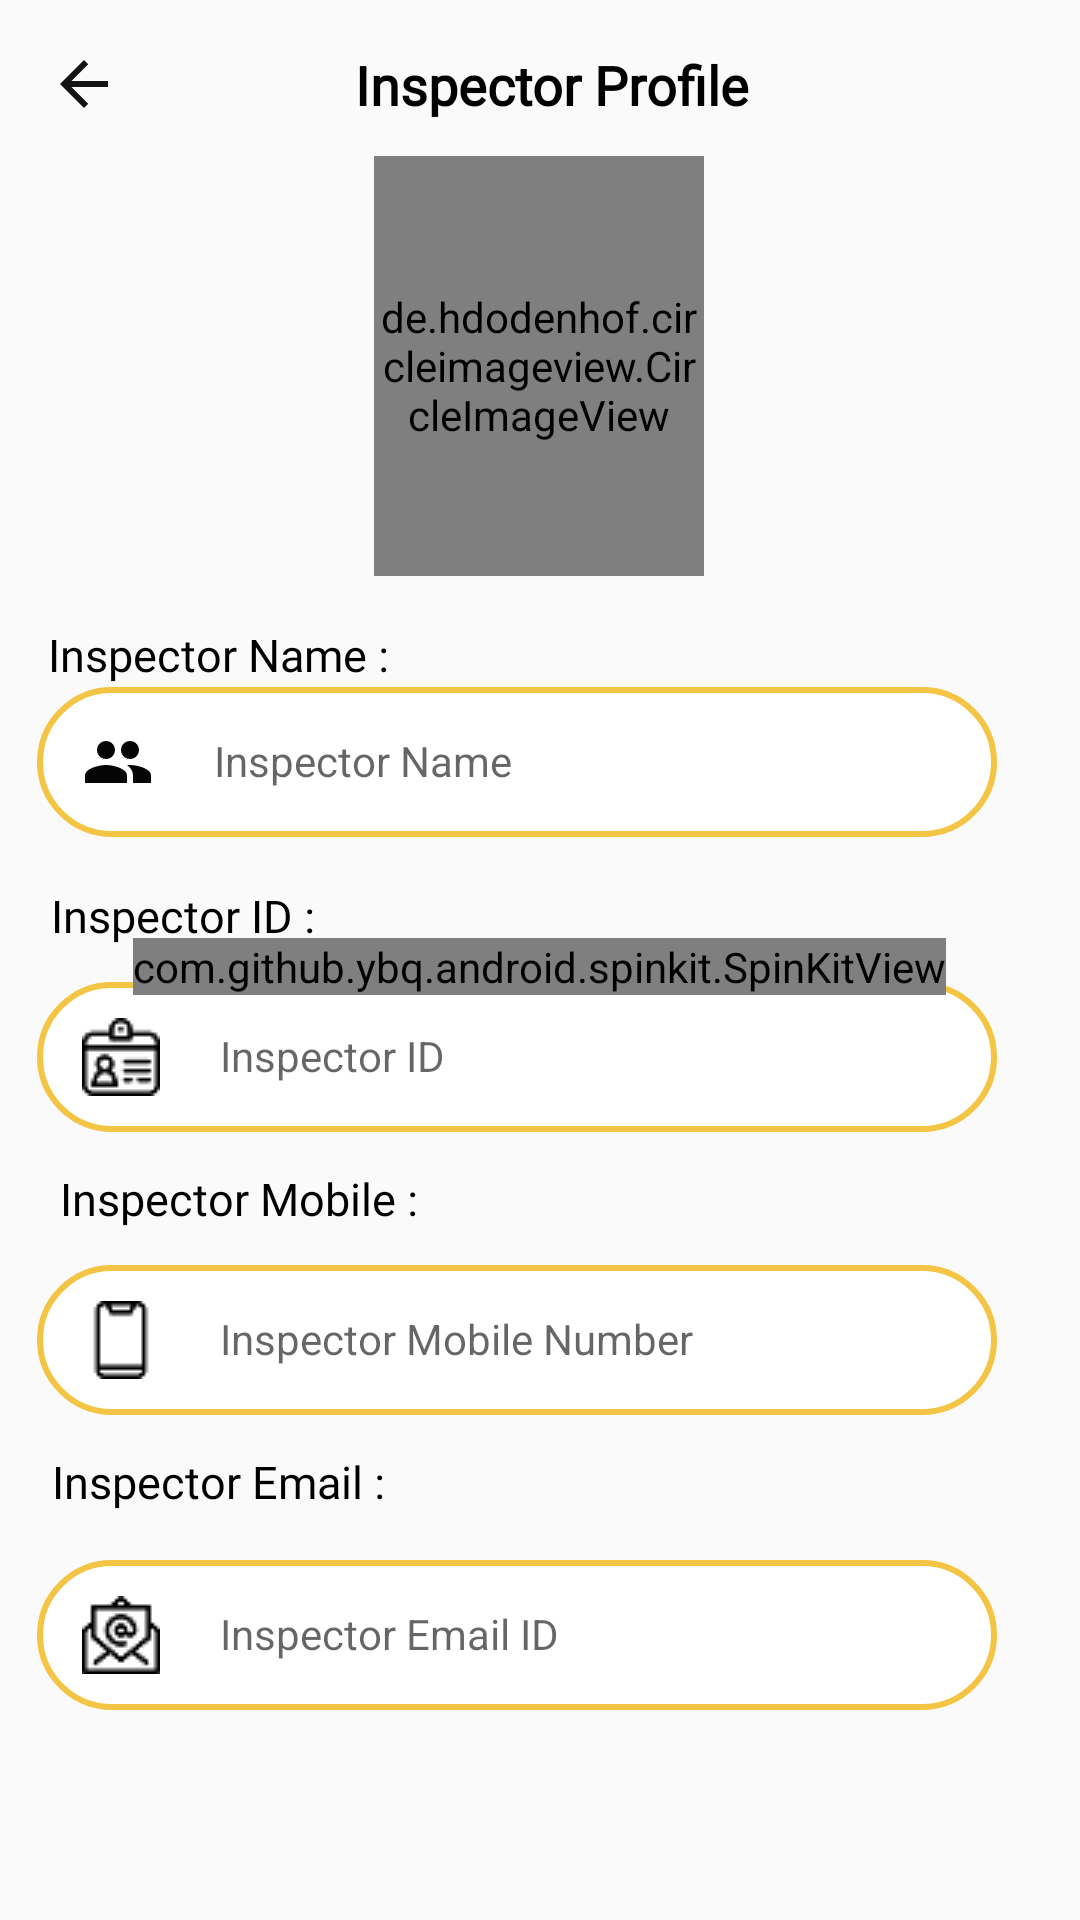

Produce the Android XML layout that renders to this screen, including the resource entries it uses.
<!-- AndroidManifest.xml: application theme Theme.Design.Light.NoActionBar -->
<!-- res/layout/activity_profile.xml -->
<?xml version="1.0" encoding="utf-8"?>
<androidx.constraintlayout.widget.ConstraintLayout xmlns:android="http://schemas.android.com/apk/res/android"
    xmlns:app="http://schemas.android.com/apk/res-auto"
    xmlns:tools="http://schemas.android.com/tools"
    android:layout_width="match_parent"
    android:layout_height="match_parent"
    tools:context=".HomeSection.ProfileActivity">

    <com.google.android.material.appbar.MaterialToolbar
        android:layout_width="match_parent"
        android:layout_height="55dp"
        tools:ignore="MissingConstraints">

        <ImageView
            android:id="@+id/ins_back_icon"
            android:layout_width="wrap_content"
            android:layout_height="wrap_content"
            android:layout_marginTop="16dp"
            android:src="@drawable/ic_back_arrow"
            app:layout_constraintEnd_toEndOf="parent"
            app:layout_constraintHorizontal_bias="0.042"
            app:layout_constraintStart_toStartOf="parent"
            app:layout_constraintTop_toTopOf="parent" />

        <TextView
            android:layout_width="wrap_content"
            android:layout_height="wrap_content"
            android:layout_marginLeft="90dp"
            android:layout_marginTop="16dp"
            android:fontFamily="@font/open_sans"
            android:text=" Inspector Profile"
            android:textColor="@color/black"
            android:textStyle="bold"
            android:textSize="18sp"
            app:layout_constraintEnd_toEndOf="parent"
            app:layout_constraintHorizontal_bias="0.415"
            app:layout_constraintStart_toEndOf="@+id/ins_back_icon"
            app:layout_constraintTop_toTopOf="parent" />

    </com.google.android.material.appbar.MaterialToolbar>


    <de.hdodenhof.circleimageview.CircleImageView
        android:id="@+id/inspector_img"
        android:layout_width="110dp"
        android:layout_height="140dp"
        android:src="@drawable/cmp_dash_img"
        app:layout_constraintBottom_toBottomOf="parent"
        app:layout_constraintEnd_toEndOf="parent"
        app:layout_constraintHorizontal_bias="0.498"
        app:layout_constraintStart_toStartOf="parent"
        app:layout_constraintTop_toTopOf="parent"
        app:layout_constraintVertical_bias="0.104" />



    <TextView
        android:id="@+id/inspector_name_title"
        android:layout_width="wrap_content"
        android:layout_height="wrap_content"
        android:layout_marginStart="16dp"
        android:layout_marginTop="16dp"
        android:fontFamily="@font/open_sans_semibold"
        android:text="Inspector Name :"
        android:textColor="@color/black"
        android:textSize="15sp"
        app:layout_constraintStart_toStartOf="parent"
        app:layout_constraintTop_toBottomOf="@+id/inspector_img"
        tools:ignore="MissingConstraints" />

    <TextView
        android:id="@+id/inspector_name"
        android:layout_width="320dp"
        android:layout_height="50dp"
        android:layout_marginBottom="356dp"
        android:background="@drawable/background_input"
        android:drawableStart="@drawable/ic_people"
        android:drawablePadding="20dp"
        android:hint="Inspector Name"
        android:inputType="text"
        android:textColor="@color/black"
        android:padding="15dp"
        app:layout_constraintBottom_toBottomOf="parent"
        app:layout_constraintEnd_toEndOf="parent"
        app:layout_constraintHorizontal_bias="0.307"
        app:layout_constraintStart_toStartOf="parent"
        app:layout_constraintTop_toBottomOf="@+id/inspector_name_title"
        app:layout_constraintVertical_bias="0.1" />

    <TextView
        android:id="@+id/inspector_id_title"
        android:layout_width="wrap_content"
        android:layout_height="wrap_content"
        android:layout_marginTop="16dp"
        android:fontFamily="@font/open_sans_semibold"
        android:text="Inspector ID :"
        android:textColor="@color/black"
        android:textSize="15sp"
        app:layout_constraintEnd_toEndOf="parent"
        app:layout_constraintHorizontal_bias="0.063"
        app:layout_constraintStart_toStartOf="parent"
        app:layout_constraintTop_toBottomOf="@+id/inspector_name" />

    <TextView
        android:id="@+id/inspector_id_no"
        android:layout_width="320dp"
        android:layout_height="50dp"
        android:layout_marginTop="12dp"
        android:background="@drawable/background_input"
        android:drawableStart="@drawable/id"
        android:drawablePadding="20dp"
        android:hint="Inspector ID"
        android:inputType="text"
        android:textColor="@color/black"
        android:padding="15dp"
        app:layout_constraintEnd_toEndOf="parent"
        app:layout_constraintHorizontal_bias="0.307"
        app:layout_constraintStart_toStartOf="parent"
        app:layout_constraintTop_toBottomOf="@+id/inspector_id_title" />

    <com.github.ybq.android.spinkit.SpinKitView
        android:id="@+id/spin_kit"
        style="@style/SpinKitView.Circle"
        android:layout_width="wrap_content"
        android:layout_height="wrap_content"
        android:layout_gravity="center"
        app:SpinKit_Color="#F4c444"
        app:layout_constraintBottom_toBottomOf="parent"
        app:layout_constraintEnd_toEndOf="parent"
        app:layout_constraintHorizontal_bias="0.498"
        app:layout_constraintStart_toStartOf="parent"
        app:layout_constraintTop_toTopOf="@+id/inspector_img"
        app:layout_constraintVertical_bias="0.458" />

    <TextView
        android:id="@+id/inspector_mobile"
        android:layout_width="wrap_content"
        android:layout_height="wrap_content"
        android:layout_marginStart="20dp"
        android:layout_marginTop="12dp"
        android:fontFamily="@font/open_sans_semibold"
        android:text="Inspector Mobile :"
        android:textColor="@color/black"
        android:textSize="15sp"
        app:layout_constraintStart_toStartOf="parent"
        app:layout_constraintTop_toBottomOf="@+id/inspector_id_no" />

    <TextView
        android:id="@+id/inspector_mobile_no"
        android:layout_width="320dp"
        android:layout_height="50dp"
        android:layout_marginTop="12dp"
        android:background="@drawable/background_input"
        android:drawableStart="@drawable/smartphone"
        android:drawablePadding="20dp"
        android:hint="Inspector Mobile Number"
        android:inputType="text"
        android:textColor="@color/black"
        android:padding="15dp"
        app:layout_constraintEnd_toEndOf="parent"
        app:layout_constraintHorizontal_bias="0.307"
        app:layout_constraintStart_toStartOf="parent"
        app:layout_constraintTop_toBottomOf="@+id/inspector_mobile" />

    <TextView
        android:id="@+id/inspector_email"
        android:layout_width="wrap_content"
        android:layout_height="wrap_content"
        android:layout_marginTop="12dp"
        android:fontFamily="@font/open_sans_semibold"
        android:text="Inspector Email :"
        android:textColor="@color/black"
        android:textSize="15sp"
        app:layout_constraintEnd_toEndOf="parent"
        app:layout_constraintHorizontal_bias="0.069"
        app:layout_constraintStart_toStartOf="parent"
        app:layout_constraintTop_toBottomOf="@+id/inspector_mobile_no" />

    <TextView
        android:id="@+id/inspector_email_id"
        android:layout_width="320dp"
        android:layout_height="50dp"
        android:layout_marginTop="16dp"
        android:background="@drawable/background_input"
        android:drawableStart="@drawable/email"
        android:drawablePadding="20dp"
        android:hint="Inspector Email ID"
        android:inputType="text"
        android:textColor="@color/black"
        android:padding="15dp"
        app:layout_constraintEnd_toEndOf="parent"
        app:layout_constraintHorizontal_bias="0.307"
        app:layout_constraintStart_toStartOf="parent"
        app:layout_constraintTop_toBottomOf="@+id/inspector_email" />
















</androidx.constraintlayout.widget.ConstraintLayout>
<!-- resources referenced by this layout -->
<resources>
  <color name="black">#FF000000</color>
  <!-- drawable background_input (drawable) -->
  <?xml version="1.0" encoding="utf-8"?>
  <shape xmlns:android="http://schemas.android.com/apk/res/android"
      android:shape="rectangle">
      <stroke
          android:width="2dp"
          android:color="#F4c444"/>
      <corners android:radius="40dp"/>
  
      <solid android:color="@color/white"/>
  
  </shape>
  <!-- drawable email: png bitmap (drawable, 1010 bytes) -->
  <!-- drawable forgot_pass_button_bg (drawable) -->
  <?xml version="1.0" encoding="utf-8"?>
  <shape xmlns:android="http://schemas.android.com/apk/res/android"
      android:shape="rectangle">
      <solid android:color="#F4c444"/>
      <corners
          android:bottomRightRadius="15dp"
          android:bottomLeftRadius="15dp"
          android:topLeftRadius="15dp"
          android:topRightRadius="15dp" />
  
  
  </shape>
  <!-- drawable ic_back_arrow (drawable) -->
  <vector android:autoMirrored="true" android:height="24dp"
      android:tint="#151414" android:viewportHeight="24"
      android:viewportWidth="24" android:width="24dp" xmlns:android="http://schemas.android.com/apk/res/android">
      <path android:fillColor="@android:color/white" android:pathData="M20,11H7.83l5.59,-5.59L12,4l-8,8 8,8 1.41,-1.41L7.83,13H20v-2z"/>
  </vector>
  <!-- drawable ic_people (drawable) -->
  <vector android:height="24dp" android:tint="#050505"
      android:viewportHeight="24" android:viewportWidth="24"
      android:width="24dp" xmlns:android="http://schemas.android.com/apk/res/android">
      <path android:fillColor="@android:color/white" android:pathData="M16,11c1.66,0 2.99,-1.34 2.99,-3S17.66,5 16,5c-1.66,0 -3,1.34 -3,3s1.34,3 3,3zM8,11c1.66,0 2.99,-1.34 2.99,-3S9.66,5 8,5C6.34,5 5,6.34 5,8s1.34,3 3,3zM8,13c-2.33,0 -7,1.17 -7,3.5L1,19h14v-2.5c0,-2.33 -4.67,-3.5 -7,-3.5zM16,13c-0.29,0 -0.62,0.02 -0.97,0.05 1.16,0.84 1.97,1.97 1.97,3.45L17,19h6v-2.5c0,-2.33 -4.67,-3.5 -7,-3.5z"/>
  </vector>
  <!-- drawable id: png bitmap (drawable, 964 bytes) -->
  <!-- drawable smartphone: png bitmap (drawable, 433 bytes) -->
  <color name="white">#FFFFFFFF</color>
</resources>
